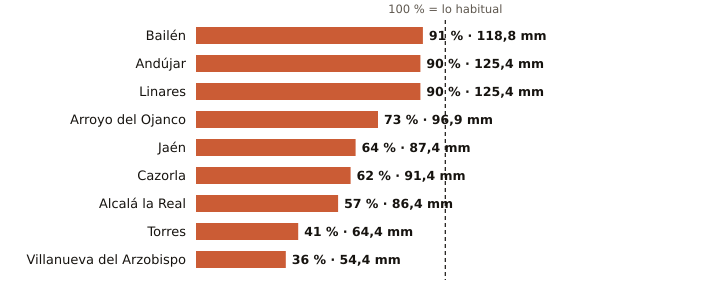

The file beside this chart, header and first rows:
estacion, provincia, indicativo, mm_otono, referencia_mm, pct, periodo_referencia, hasta, hora
Bailén, Jaén, 5281X, 118.8, 129.9, 91, 2009-2025, 2026-11-27, 23
Andújar, Jaén, 5298X, 125.4, 139.5, 90, 2001-2025, 2026-11-27, 
Linares, Jaén, 5279X, 125.4, 140.1, 90, 2004-2025, 2026-11-27, 23
Arroyo del Ojanco, Jaén, 5181D, 96.9, 132.0, 73, 2003-2025, 2026-11-27, 
Jaén, Jaén, 5270B, 87.4, 135.9, 64, 1991-2020, 2026-11-27, 
Cazorla, Jaén, 5038Y, 91.4, 148.5, 62, 2010-2025, 2026-11-27, 
Alcalá la Real, Jaén, 5406X, 86.4, 151.1, 57, 2008-2025, 2026-11-27, 
Torres, Jaén, 5165X, 64.4, 157.9, 41, 2008-2025, 2026-11-27, 23
Villanueva del Arzobispo, Jaén, 5210X, 54.4, 149.9, 36, 2008-2025, 2026-11-27, 23
